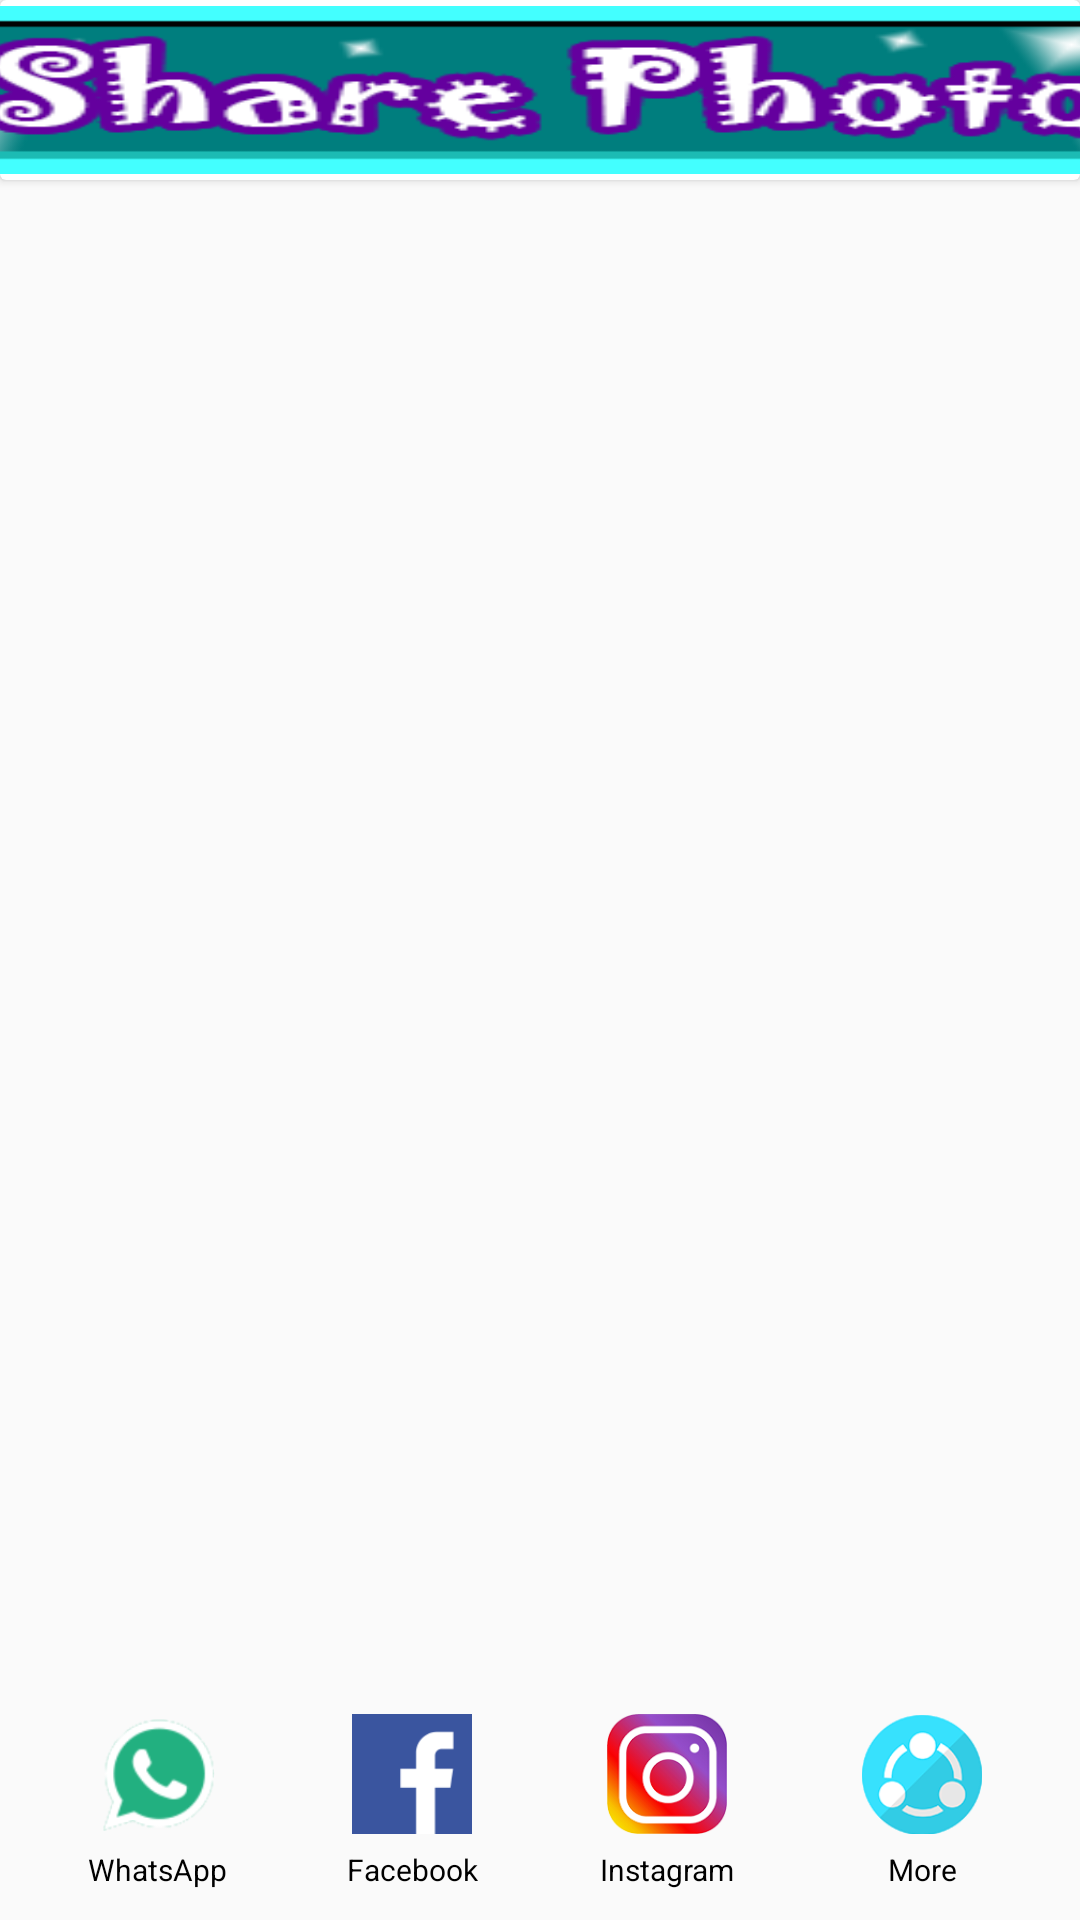

Here is an Android app screen rendered from its layout file. Give the layout XML and the strings, colors and styles it references.
<!-- AndroidManifest.xml: application theme AppTheme -->
<!-- res/layout/activity_sharepainting.xml -->
<?xml version="1.0" encoding="utf-8"?>
<RelativeLayout xmlns:android="http://schemas.android.com/apk/res/android"
    xmlns:app="http://schemas.android.com/apk/res-auto"
    android:id="@+id/activity_share"
    android:layout_width="fill_parent"
    android:layout_height="fill_parent"
    android:layout_gravity="center"
    android:orientation="vertical">
    <android.support.v7.widget.CardView
        android:id="@+id/cv_top"
        android:layout_width="fill_parent"
        android:layout_height="60.0dip"


        android:background="@drawable/redo"
      >

        <TextView
            android:id="@+id/txtHeaderName"
            android:layout_width="417dp"
            android:layout_height="56dp"
            android:layout_centerVertical="true"
            android:layout_gravity="center"
            android:background="@drawable/shareph"
            android:textColor="@color/white"
            android:textSize="20.0dip" />

    </android.support.v7.widget.CardView>



    <FrameLayout

        android:layout_width="fill_parent"
        android:layout_height="fill_parent"
        android:layout_above="@+id/ll_bottom"

        android:layout_gravity="center"
        android:layout_margin="10.0dip">

        <ImageView
            android:id="@+id/share_img"
            android:layout_width="fill_parent"
            android:layout_height="fill_parent"
            android:layout_gravity="center" />
    </FrameLayout>

    <LinearLayout
        android:id="@+id/ll_bottom"
        android:layout_width="fill_parent"
        android:layout_height="wrap_content"
        android:layout_alignParentBottom="true"
        android:layout_gravity="center"
        android:gravity="center"
        android:orientation="horizontal"
        android:padding="10.0dip">

        <LinearLayout
            android:layout_width="wrap_content"
            android:layout_height="wrap_content"
            android:layout_gravity="center"
            android:layout_weight="1.0"
            android:gravity="center"
            android:orientation="vertical">

            <ImageView
                android:id="@+id/iv_whatsapp"
                android:layout_width="50.0dip"
                android:layout_height="50.0dip"
                android:padding="5.0dip"
                android:src="@drawable/wtsapp" />

            <TextView
                android:layout_width="wrap_content"
                android:layout_height="wrap_content"
                android:text="WhatsApp"
                android:textColor="@color/black"
                android:textSize="10.0sp" />
        </LinearLayout>

        <LinearLayout
            android:layout_width="wrap_content"
            android:layout_height="wrap_content"
            android:layout_gravity="center"
            android:layout_weight="1.0"
            android:gravity="center"
            android:orientation="vertical">

            <ImageView
                android:id="@+id/iv_facebook"
                android:layout_width="50.0dip"
                android:layout_height="50.0dip"
                android:padding="5.0dip"
                android:src="@drawable/fb" />

            <TextView
                android:layout_width="wrap_content"
                android:layout_height="wrap_content"
                android:text="Facebook"
                android:textColor="@color/black"
                android:textSize="10.0sp" />
        </LinearLayout>


        <LinearLayout
            android:layout_width="wrap_content"
            android:layout_height="wrap_content"
            android:layout_gravity="center"
            android:layout_weight="1.0"
            android:gravity="center"
            android:orientation="vertical">

            <ImageView
                android:id="@+id/iv_instagram"
                android:layout_width="50.0dip"
                android:layout_height="50.0dip"
                android:padding="5.0dip"
                android:src="@drawable/insta" />

            <TextView
                android:layout_width="wrap_content"
                android:layout_height="wrap_content"
                android:text="Instagram"
                android:textColor="@color/black"
                android:textSize="10.0sp" />
        </LinearLayout>

        <LinearLayout
            android:layout_width="wrap_content"
            android:layout_height="wrap_content"
            android:layout_gravity="center"
            android:layout_weight="1.0"
            android:gravity="center"
            android:orientation="vertical">

            <ImageView
                android:id="@+id/iv_more"
                android:layout_width="50.0dip"
                android:layout_height="50.0dip"
                android:layout_weight="1.0"
                android:padding="5.0dip"
                android:src="@drawable/ic_more_share" />

            <TextView
                android:layout_width="wrap_content"
                android:layout_height="wrap_content"
                android:text="More"
                android:textColor="@color/black"
                android:textSize="10.0sp" />
        </LinearLayout>
    </LinearLayout>

</RelativeLayout>
<!-- resources referenced by this layout -->
<resources>
  <color name="black">#ff000000</color>
  <color name="white">#ffffffff</color>
  <!-- drawable fb: png bitmap (drawable, 3512 bytes) -->
  <!-- drawable ic_more_share: png bitmap (drawable, 12069 bytes) -->
  <!-- drawable insta: png bitmap (drawable, 25083 bytes) -->
  <!-- drawable redo: png bitmap (drawable, 6233 bytes) -->
  <!-- drawable shareph: png bitmap (drawable, 14684 bytes) -->
  <!-- drawable wtsapp: png bitmap (drawable, 13049 bytes) -->
  <style name="AppTheme" parent="Theme.AppCompat.Light.NoActionBar">
          
          <item name="colorPrimary">@color/maincolor</item>
          <item name="colorPrimaryDark">@color/maindarkcolor</item>
          
          <item name="colorAccent">@color/orange</item>
      </style>
  <color name="maincolor">#2BFFEE</color>
  <color name="maindarkcolor">#FFC41623</color>
  <color name="orange">#ffFFA500</color>
</resources>
